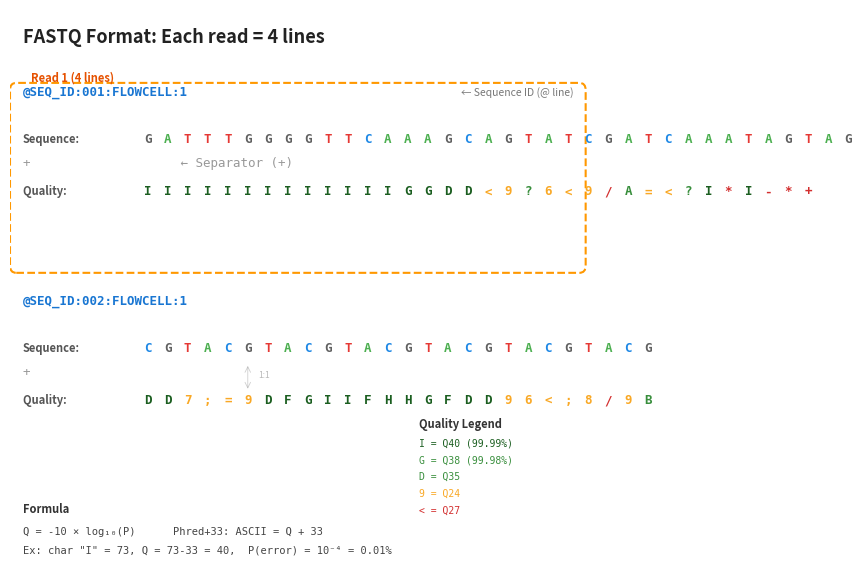

Source code (Python): (Note: this script raises an exception after producing the figure.)
"""
绘制 FASTQ 格式完整示例图
mmx 审查后优化版：完整4行、等宽字体、质量热力图、数学公式
输出：../imgs/fastq-format.svg
"""
import matplotlib
matplotlib.use('Agg')
import matplotlib.pyplot as plt
import numpy as np

fig, ax = plt.subplots(figsize=(9, 5.5))
ax.set_xlim(0, 14)
ax.set_ylim(0, 11)
ax.axis('off')

# --- FASTQ data (correct: 'I' = Q40 = best, not 'F') ---
# Read 1
r1_id = '@SEQ_ID:001:FLOWCELL:1'
r1_seq = 'G A T T T G G G G T T C A A A G C A G T A T C G A T C A A A T A G T A G'
r1_qual_raw = 'I I I I I I I I I I I I I G G D D < 9 ? 6 < 9 / A = < ? I * I - * + '

# Parse quality chars
def qscore(c):
    """Phred+33 quality score"""
    return ord(c) - 33

def qcolor(c):
    q = qscore(c)
    if q >= 35: return '#1B5E20'   # excellent (Q35+, dark green)
    elif q >= 30: return '#388E3C' # good (Q30-34, green)
    elif q >= 20: return '#F9A825' # ok (Q20-29, orange)
    else: return '#D32F2F'         # poor (<Q20, red)

# Draw read title
ax.text(0.3, 10.3, 'FASTQ Format: Each read = 4 lines', fontsize=13, fontweight='bold', color='#222')

# --- Read 1 ---
y0 = 9.2
# Line 1: ID
ax.text(0.3, y0, r1_id, fontsize=9, fontfamily='monospace', color='#1976D2', fontweight='bold')
ax.text(10.8, y0, '← Sequence ID (@ line)', fontsize=7.5, color='#777')

# Line 2: Sequence
y = y0 - 1.0
x_start = 0.3
ax.text(x_start, y, 'Sequence:', fontsize=8, color='#555', fontweight='bold')
bases = r1_seq.split()
for i, base in enumerate(bases):
    if base == ' ':
        continue
    x = x_start + 3.0 + i * 0.48
    # Base color
    bc = {'A': '#4CAF50', 'T': '#E53935', 'C': '#1E88E5', 'G': '#616161'}.get(base, '#333')
    ax.text(x, y, base, fontsize=9, fontfamily='monospace', color=bc, ha='center', fontweight='bold')

# Line 3: Separator
y = y0 - 1.5
ax.text(0.3, y, '+                    ← Separator (+)', fontsize=9, fontfamily='monospace', color='#999')

# Line 4: Quality scores
y = y0 - 2.1
ax.text(x_start, y, 'Quality: ', fontsize=8, color='#555', fontweight='bold')
qual_chars = r1_qual_raw.split()
for i, ch in enumerate(qual_chars):
    if ch == ' ':
        continue
    x = x_start + 3.0 + i * 0.48
    qc = qcolor(ch)
    ax.text(x, y, ch, fontsize=9, fontfamily='monospace', color=qc, ha='center', fontweight='bold')

# --- Read 2 (shorter) ---
r2_id = '@SEQ_ID:002:FLOWCELL:1'
r2_seq = 'C G T A C G T A C G T A C G T A C G T A C G T A C G'
r2_qual_raw = 'D D 7 ; = 9 D F G I I F H H G F D D 9 6 < ; 8 / 9 B '

y0 = 4.8
ax.text(0.3, y0, r2_id, fontsize=9, fontfamily='monospace', color='#1976D2', fontweight='bold')

y = y0 - 1.0
ax.text(x_start, y, 'Sequence:', fontsize=8, color='#555', fontweight='bold')
bases2 = r2_seq.split()
for i, base in enumerate(bases2):
    if base == ' ':
        continue
    x = x_start + 3.0 + i * 0.48
    bc = {'A': '#4CAF50', 'T': '#E53935', 'C': '#1E88E5', 'G': '#616161'}.get(base, '#333')
    ax.text(x, y, base, fontsize=9, fontfamily='monospace', color=bc, ha='center', fontweight='bold')

y = y0 - 1.5
ax.text(0.3, y, '+', fontsize=9, fontfamily='monospace', color='#999')

y = y0 - 2.1
ax.text(x_start, y, 'Quality: ', fontsize=8, color='#555', fontweight='bold')
qual_chars2 = r2_qual_raw.split()
for i, ch in enumerate(qual_chars2):
    if ch == ' ':
        continue
    x = x_start + 3.0 + i * 0.48
    qc = qcolor(ch)
    ax.text(x, y, ch, fontsize=9, fontfamily='monospace', color=qc, ha='center', fontweight='bold')

# --- Annotation bracket for Read 1 ---
from matplotlib.patches import FancyBboxPatch
rect = FancyBboxPatch((0.15, 5.6), 13.5, 3.7, boxstyle="round,pad=0.15",
                       facecolor='none', edgecolor='#FF9800', linewidth=1.5, linestyle='--')
ax.add_patch(rect)
ax.text(0.5, 9.5, 'Read 1 (4 lines)', fontsize=8, color='#E65100', fontweight='bold')

# --- Quality legend ---
legend_x = 9.8
legend_y = 2.2
ax.text(legend_x, legend_y, 'Quality Legend', fontsize=8, fontweight='bold', color='#333')
items = [
    ('I = Q40 (99.99%)', '#1B5E20'),
    ('G = Q38 (99.98%)', '#388E3C'),
    ('D = Q35', '#388E3C'),
    ('9 = Q24', '#F9A825'),
    ('< = Q27', '#D32F2F'),
]
for i, (label, color) in enumerate(items):
    ax.text(legend_x, legend_y - 0.4 - i*0.35, label, fontsize=7, fontfamily='monospace', color=color)

# --- Formula ---
ax.text(0.3, 0.4, 'Formula', fontsize=8, fontweight='bold', color='#333')
ax.text(0.3, -0.05, 'Q = -10 × log₁₀(P)      Phred+33: ASCII = Q + 33', 
        fontsize=7.5, fontfamily='monospace', color='#444')
ax.text(0.3, -0.45, 'Ex: char "I" = 73, Q = 73-33 = 40,  P(error) = 10⁻⁴ = 0.01%', 
        fontsize=7.5, fontfamily='monospace', color='#444')

# --- Arrow from base to its quality char (just one example) ---
# 6th base of Read 1: G at x≈2.3, quality G at below
ax.annotate('', xy=(x_start + 3.0 + 5*0.48, y0 - 2.1 + 0.25), 
            xytext=(x_start + 3.0 + 5*0.48, y0 - 1.0 - 0.25),
            arrowprops=dict(arrowstyle='<->', color='#888', lw=0.6, alpha=0.4))
ax.text(x_start + 3.0 + 5*0.48 + 0.25, y0 - 1.55, '1:1', fontsize=6, color='#888', alpha=0.6)

plt.tight_layout(pad=0.3)
plt.savefig('../imgs/fastq-format.svg', dpi=150, bbox_inches='tight', facecolor='white')
plt.close()
print("OK: ../imgs/fastq-format.svg")
